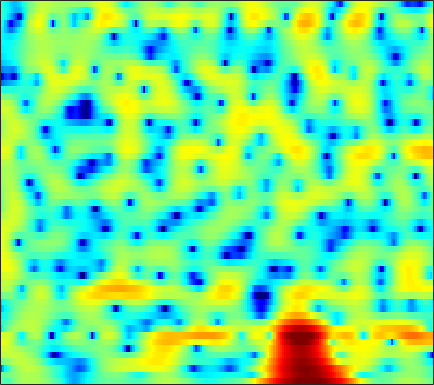

The table this chart was drawn from, first rows:
-0.87358, -1.8365, -2.5909, -2.5305, -2.0443, -1.1339, -0.2142, 0.37842, 0.99684, 1.4436, 1.7408, 1.8858, 1.9917, 2.0214, 2.0035, 1.9299, 1.808, 1.686, 1.4617, 1.1735, 0.81702, 0.48835, -0.040206, -0.66779
-1.194, -1.151, -0.9552, -0.6332, -0.3348, 0.1037, 0.549, 0.8666, 1.247, 1.563, 1.807, 1.938, 2.043, 2.07, 2.037, 1.921, 1.725, 1.525, 1.184, 0.7583, 0.245, -0.1995, -0.8736, -1.637
-13.71, -9.596, -6.119, -3.736, -2.369, -0.9208, 0.2146, 0.904, 1.64, 2.192, 2.582, 2.776, 2.915, 2.921, 2.845, 2.644, 2.335, 2.039, 1.567, 1.01, 0.3808, -0.1338, -0.8746, -1.669
-0.6468, -0.3233, 0.2309, 0.8452, 1.295, 1.836, 2.28, 2.541, 2.787, 2.916, 2.926, 2.861, 2.671, 2.356, 2.034, 1.488, 0.8025, 0.1975, -0.7266, -1.78, -2.943, -3.867, -5.115, -6.3
2.744, 2.811, 2.897, 2.975, 3.024, 3.063, 3.054, 3.007, 2.884, 2.682, 2.397, 2.131, 1.694, 1.155, 0.6746, -0.08258, -1.001, -1.814, -3.093, -4.651, -6.58, -8.361, -11.42, -15.84
3.954, 3.87, 3.671, 3.387, 3.132, 2.762, 2.377, 2.086, 1.705, 1.331, 0.9731, 0.7101, 0.3556, -0.02393, -0.3416, -0.8241, -1.405, -1.912, -2.683, -3.546, -4.463, -5.152, -6.016, -6.699
5.154, 4.908, 4.45, 3.813, 3.186, 2.135, 0.8406, -0.2579, -1.707, -2.8, -3.087, -2.76, -1.979, -1.216, -0.7923, -0.4984, -0.5189, -0.7282, -1.241, -1.966, -2.814, -3.474, -4.267, -4.745
3.561, 3.629, 3.735, 3.675, 3.398, 2.591, 1.143, -0.4351, -3.215, -6.037, -5.896, -3.907, -1.293, 0.5528, 1.453, 2.067, 2.113, 1.796, 0.8806, -0.6551, -2.965, -5.466, -10.72, -25.28
-7.356, -4.468, -2.072, -0.5034, 0.3301, 1.088, 1.502, 1.623, 1.669, 1.752, 1.953, 2.171, 2.477, 2.732, 2.844, 2.82, 2.558, 2.193, 1.459, 0.4614, -0.7564, -1.744, -3.042, -4.143
-5.336, -4.405, -3.106, -1.997, -1.29, -0.4408, 0.3468, 0.8585, 1.411, 1.835, 2.174, 2.387, 2.604, 2.727, 2.745, 2.665, 2.459, 2.22, 1.788, 1.226, 0.5453, -0.03076, -0.8858, -1.843
-6.54, -5.793, -4.637, -3.453, -2.645, -1.714, -0.9018, -0.3414, 0.3333, 0.9031, 1.359, 1.633, 1.926, 2.128, 2.215, 2.254, 2.195, 2.088, 1.869, 1.56, 1.167, 0.8227, 0.3135, -0.2531
-9.82, -8.04, -6.254, -4.799, -3.821, -2.679, -1.778, -1.226, -0.5833, -0.01193, 0.4922, 0.8223, 1.2, 1.513, 1.698, 1.881, 1.974, 1.981, 1.909, 1.751, 1.516, 1.293, 0.9503, 0.5759
-7.353, -6.051, -4.552, -3.466, -2.896, -2.291, -1.806, -1.519, -1.204, -0.8794, -0.4635, -0.08868, 0.4659, 1.028, 1.423, 1.865, 2.183, 2.334, 2.393, 2.295, 2.043, 1.762, 1.28, 0.7126
-1.163, -0.7912, -0.3823, -0.1273, -0.1769, -0.67, -1.529, -2.368, -3.65, -4.627, -4.392, -3.356, -1.543, 0.1494, 1.206, 2.289, 3.029, 3.373, 3.577, 3.486, 3.105, 2.634, 1.725, 0.4765
2.111, 2.362, 2.354, 2.072, 1.692, 0.7547, -0.8339, -2.503, -5.529, -9.284, -9.357, -6.515, -3.115, -0.716, 0.5701, 1.801, 2.594, 2.94, 3.126, 3.01, 2.591, 2.08, 1.088, -0.2917
2.404, 2.749, 2.971, 2.841, 2.59, 2.127, 1.443, 0.8238, 0.0281, -0.5801, -0.9139, -0.9446, -0.7729, -0.4707, -0.2286, 0.06527, 0.2897, 0.3865, 0.3894, 0.2362, -0.08939, -0.4674, -1.116, -1.926
3.364, 3.724, 4.047, 4.13, 3.989, 3.644, 3.169, 2.697, 1.948, 1.136, 0.2641, -0.4206, -1.317, -2.14, -2.63, -3.035, -3.14, -3.055, -2.874, -2.774, -2.857, -3.09, -3.594, -4.338
4.837, 5.092, 5.217, 5.201, 5.026, 4.575, 3.959, 3.372, 2.359, 1.091, -0.4913, -1.955, -4.428, -7.76, -10.9, -14.08, -11.79, -9.303, -6.985, -5.639, -5.07, -5.077, -5.662, -6.903
5.325, 5.401, 5.298, 4.991, 4.696, 4.145, 3.407, 2.771, 1.792, 0.598, -0.8097, -2.049, -3.969, -6.156, -7.728, -8.908, -8.404, -7.356, -6.028, -5.099, -4.671, -4.669, -5.118, -6.069
5.079, 4.898, 4.512, 3.886, 3.338, 2.553, 1.676, 1.027, 0.2501, -0.4457, -1.063, -1.482, -1.993, -2.415, -2.65, -2.817, -2.806, -2.688, -2.489, -2.328, -2.275, -2.334, -2.552, -2.923
5.014, 4.547, 3.712, 2.569, 1.446, -0.2685, -2.088, -3.34, -4.299, -4.174, -3.445, -2.812, -2.073, -1.504, -1.174, -0.8252, -0.5511, -0.4006, -0.2303, -0.1102, -0.04177, -0.04243, -0.09692, -0.2269
5.088, 4.542, 3.474, 2, 0.4381, -2.389, -6.62, -11.87, -19.25, -10.54, -6.152, -4.229, -2.574, -1.554, -1.056, -0.6169, -0.3272, -0.1734, 0.009912, 0.1905, 0.376, 0.5047, 0.6455, 0.7288
4.861, 4.582, 3.901, 2.997, 2.17, 0.841, -0.4764, -1.35, -2.11, -2.274, -2.096, -1.914, -1.773, -1.829, -2.002, -2.376, -2.792, -3.014, -3.082, -2.824, -2.32, -1.846, -1.24, -0.728
4.334, 4.348, 4.239, 3.92, 3.632, 3.136, 2.564, 2.131, 1.527, 0.9208, 0.2589, -0.3114, -1.255, -2.497, -3.697, -5.786, -8.621, -11.16, -13.24, -11.06, -7.972, -6.157, -4.367, -3.146
3.114, 3.416, 3.78, 3.933, 3.945, 3.864, 3.597, 3.325, 2.834, 2.186, 1.381, 0.6542, -0.5187, -1.973, -3.296, -5.413, -8.001, -10.02, -11.44, -10.26, -8.105, -6.67, -5.206, -4.253
1.05, 1.828, 2.634, 3.29, 3.586, 3.802, 3.807, 3.663, 3.315, 2.768, 2.049, 1.405, 0.4265, -0.6545, -1.508, -2.62, -3.605, -4.163, -4.613, -4.685, -4.483, -4.238, -3.953, -3.858
-1.159, 0.2783, 1.732, 2.757, 3.334, 3.759, 3.926, 3.854, 3.537, 3.003, 2.253, 1.57, 0.5413, -0.5764, -1.421, -2.47, -3.269, -3.662, -3.846, -3.701, -3.345, -3.066, -2.783, -2.699
-1.427, 0.04232, 1.66, 2.765, 3.335, 3.802, 3.889, 3.769, 3.328, 2.608, 1.619, 0.7032, -0.7614, -2.527, -4.064, -6.403, -8.679, -9.573, -8.7, -6.606, -4.595, -3.365, -2.118, -1.288
-0.5897, 0.5459, 1.686, 2.59, 2.959, 3.208, 3.063, 2.752, 2.04, 1.018, -0.2742, -1.394, -3.096, -5.064, -6.765, -9.633, -13.36, -15.41, -12.45, -8.14, -4.999, -3.228, -1.44, -0.1814
-0.2437, 0.7249, 1.667, 2.261, 2.478, 2.407, 1.99, 1.393, 0.2518, -1.337, -3.335, -5.029, -7.222, -8.668, -8.974, -8.547, -7.7, -6.883, -5.492, -3.904, -2.313, -1.222, 0.02637, 0.9999
0.367, 1.076, 1.856, 2.194, 2.284, 2.051, 1.468, 0.7376, -0.6283, -2.59, -5.387, -8.335, -14.69, -23.65, -15.61, -9.841, -6.588, -4.854, -3.057, -1.614, -0.4239, 0.3375, 1.166, 1.794
0.7781, 1.318, 1.735, 1.968, 1.931, 1.706, 1.189, 0.6618, -0.2789, -1.418, -2.719, -3.704, -4.771, -5.21, -5.015, -4.215, -3.144, -2.311, -1.306, -0.4404, 0.2707, 0.6933, 1.124, 1.403
1.122, 1.502, 1.704, 1.786, 1.659, 1.384, 0.9246, 0.5471, -0.03733, -0.5913, -1.068, -1.348, -1.567, -1.582, -1.48, -1.205, -0.8608, -0.5779, -0.2335, 0.05104, 0.2475, 0.3282, 0.3468, 0.2864
2.161, 2.358, 2.462, 2.245, 1.942, 1.313, 0.5421, -0.08858, -0.8216, -1.304, -1.415, -1.277, -0.9234, -0.4911, -0.1733, 0.1881, 0.4477, 0.5436, 0.5484, 0.3972, 0.09459, -0.2148, -0.7083, -1.236
4.012, 4.139, 4.064, 3.532, 2.9, 1.561, -0.3204, -2.228, -5.174, -7.151, -5.828, -3.909, -1.708, -0.1585, 0.6486, 1.322, 1.631, 1.64, 1.383, 0.8072, -0.09596, -1.007, -2.546, -4.425
4.547, 4.761, 4.63, 4.19, 3.542, 2.246, 0.3098, -1.659, -4.906, -7.229, -5.613, -3.515, -1.276, 0.2016, 0.8832, 1.357, 1.387, 1.187, 0.6241, -0.2461, -1.475, -2.678, -4.811, -7.872
3.075, 3.409, 3.634, 3.628, 3.409, 2.948, 2.252, 1.68, 0.9609, 0.4714, 0.2903, 0.3196, 0.4239, 0.4451, 0.3348, -0.03351, -0.6691, -1.312, -2.33, -3.433, -4.51, -5.245, -6.102, -6.796
1.392, 2.052, 2.822, 3.256, 3.459, 3.514, 3.404, 3.245, 2.939, 2.59, 2.193, 1.859, 1.328, 0.6346, -0.02384, -1.16, -2.631, -4.012, -6.235, -8.766, -10.71, -11.05, -10.09, -8.67
-0.1108, 1.131, 2.273, 3.073, 3.477, 3.763, 3.855, 3.792, 3.584, 3.241, 2.783, 2.355, 1.664, 0.798, -0.003355, -1.346, -3.102, -4.794, -7.829, -12.27, -18.28, -17.83, -12.8, -9.51
0.2337, 1.324, 2.32, 3.034, 3.345, 3.55, 3.542, 3.395, 3.093, 2.669, 2.172, 1.754, 1.157, 0.5171, -0.02168, -0.843, -1.81, -2.633, -3.809, -4.951, -5.754, -6.006, -5.94, -5.612
2.157, 2.572, 3.061, 3.302, 3.308, 3.163, 2.765, 2.348, 1.653, 0.8668, 0.1106, -0.3551, -0.7719, -0.9431, -0.9699, -0.9195, -0.9115, -0.9516, -1.056, -1.239, -1.466, -1.653, -1.922, -2.316
3.499, 3.605, 3.625, 3.422, 3.169, 2.57, 1.676, 0.8074, -0.7432, -2.711, -5.007, -6.477, -6.888, -5.45, -4.006, -2.321, -1.026, -0.3023, 0.3759, 0.8126, 1.008, 1.012, 0.8356, 0.4148
2.825, 2.822, 2.588, 2.254, 1.899, 1.173, 0.1843, -0.8368, -2.653, -5.245, -9.093, -12.99, -14.05, -9.013, -6.087, -3.332, -1.415, -0.325, 0.7634, 1.543, 2.06, 2.284, 2.348, 2.184
-0.006929, -0.159, -0.3396, -0.5277, -0.7897, -1.164, -1.675, -2.184, -2.939, -3.797, -4.583, -4.959, -4.968, -4.399, -3.698, -2.617, -1.514, -0.712, 0.2869, 1.162, 1.889, 2.32, 2.718, 2.891
-4.633, -4.832, -4.7, -4.62, -4.551, -4.394, -4.295, -4.179, -4.064, -3.967, -3.901, -3.882, -3.857, -3.809, -3.737, -3.54, -3.026, -2.425, -1.324, -0.08021, 1.126, 1.916, 2.78, 3.367
-13.18, -12.25, -11.15, -10.32, -9.738, -9.358, -8.702, -7.923, -6.746, -5.593, -4.738, -4.384, -4.384, -5.014, -6.001, -8.037, -10.03, -9.295, -5.706, -2.337, 0.1987, 1.618, 2.991, 3.907
-22.32, -18.94, -15.5, -14.46, -15.27, -18.83, -21.7, -16.4, -10.49, -6.952, -4.766, -3.779, -3.226, -3.529, -4.341, -6.204, -7.993, -7.317, -4.011, -0.8083, 1.521, 2.78, 3.908, 4.513
-12.01, -11.54, -11.01, -10.92, -11.27, -11.67, -11.09, -9.643, -7.057, -4.624, -2.709, -1.638, -0.6249, -0.003447, 0.2787, 0.5727, 0.943, 1.386, 2.179, 3.064, 3.835, 4.238, 4.466, 4.256
-9.099, -8.467, -7.903, -7.405, -7.054, -6.418, -5.595, -4.863, -3.741, -2.552, -1.421, -0.6503, 0.2449, 1.001, 1.482, 2.034, 2.518, 2.848, 3.238, 3.535, 3.691, 3.671, 3.416, 2.815
-7.561, -7.134, -6.636, -6.095, -5.626, -4.987, -4.305, -3.748, -2.938, -2.108, -1.294, -0.6994, 0.03663, 0.7011, 1.148, 1.664, 2.094, 2.357, 2.611, 2.753, 2.764, 2.672, 2.409, 1.984
-6.577, -6.406, -6.026, -5.602, -5.25, -4.735, -4.144, -3.647, -2.954, -2.229, -1.493, -0.9534, -0.2627, 0.3625, 0.7839, 1.276, 1.672, 1.903, 2.12, 2.23, 2.233, 2.173, 2.007, 1.766
-6.128, -6.067, -5.954, -5.783, -5.605, -5.211, -4.662, -4.175, -3.445, -2.646, -1.817, -1.205, -0.425, 0.2872, 0.761, 1.294, 1.704, 1.924, 2.111, 2.175, 2.136, 2.053, 1.892, 1.69
-5.895, -6.181, -6.713, -7.105, -7.181, -6.944, -6.336, -5.686, -4.621, -3.458, -2.279, -1.416, -0.3418, 0.6224, 1.241, 1.903, 2.372, 2.586, 2.689, 2.602, 2.357, 2.094, 1.71, 1.357
-5.287, -6.588, -8.806, -11.32, -12.63, -12.53, -10.68, -9.016, -6.941, -4.97, -3.071, -1.711, -0.02808, 1.413, 2.305, 3.228, 3.811, 4.022, 3.976, 3.557, 2.766, 1.956, 0.6887, -0.4527
-3.453, -5.39, -8.774, -13.73, -17.99, -17.75, -14.41, -12.91, -11.32, -8.974, -5.793, -3.358, -0.5234, 1.739, 3.081, 4.397, 5.198, 5.461, 5.356, 4.663, 3.253, 1.599, -1.883, -8.397
-2.32, -3.615, -5.479, -7.475, -8.844, -10.62, -12.71, -15.18, -21.75, -18.84, -10.37, -6.391, -2.586, 0.1623, 1.737, 3.281, 4.282, 4.687, 4.801, 4.414, 3.525, 2.53, 0.8694, -0.8221
-2.79, -3.622, -4.88, -6.184, -7.173, -8.355, -9.298, -9.748, -9.701, -8.686, -6.85, -5.197, -3.009, -1.053, 0.1851, 1.533, 2.506, 3.006, 3.364, 3.411, 3.206, 2.914, 2.435, 1.944
-3.321, -4.086, -5.341, -6.647, -7.636, -8.634, -9.11, -8.993, -8.282, -7.058, -5.521, -4.294, -2.694, -1.196, -0.2073, 0.8988, 1.756, 2.246, 2.689, 2.914, 2.944, 2.868, 2.663, 2.395
